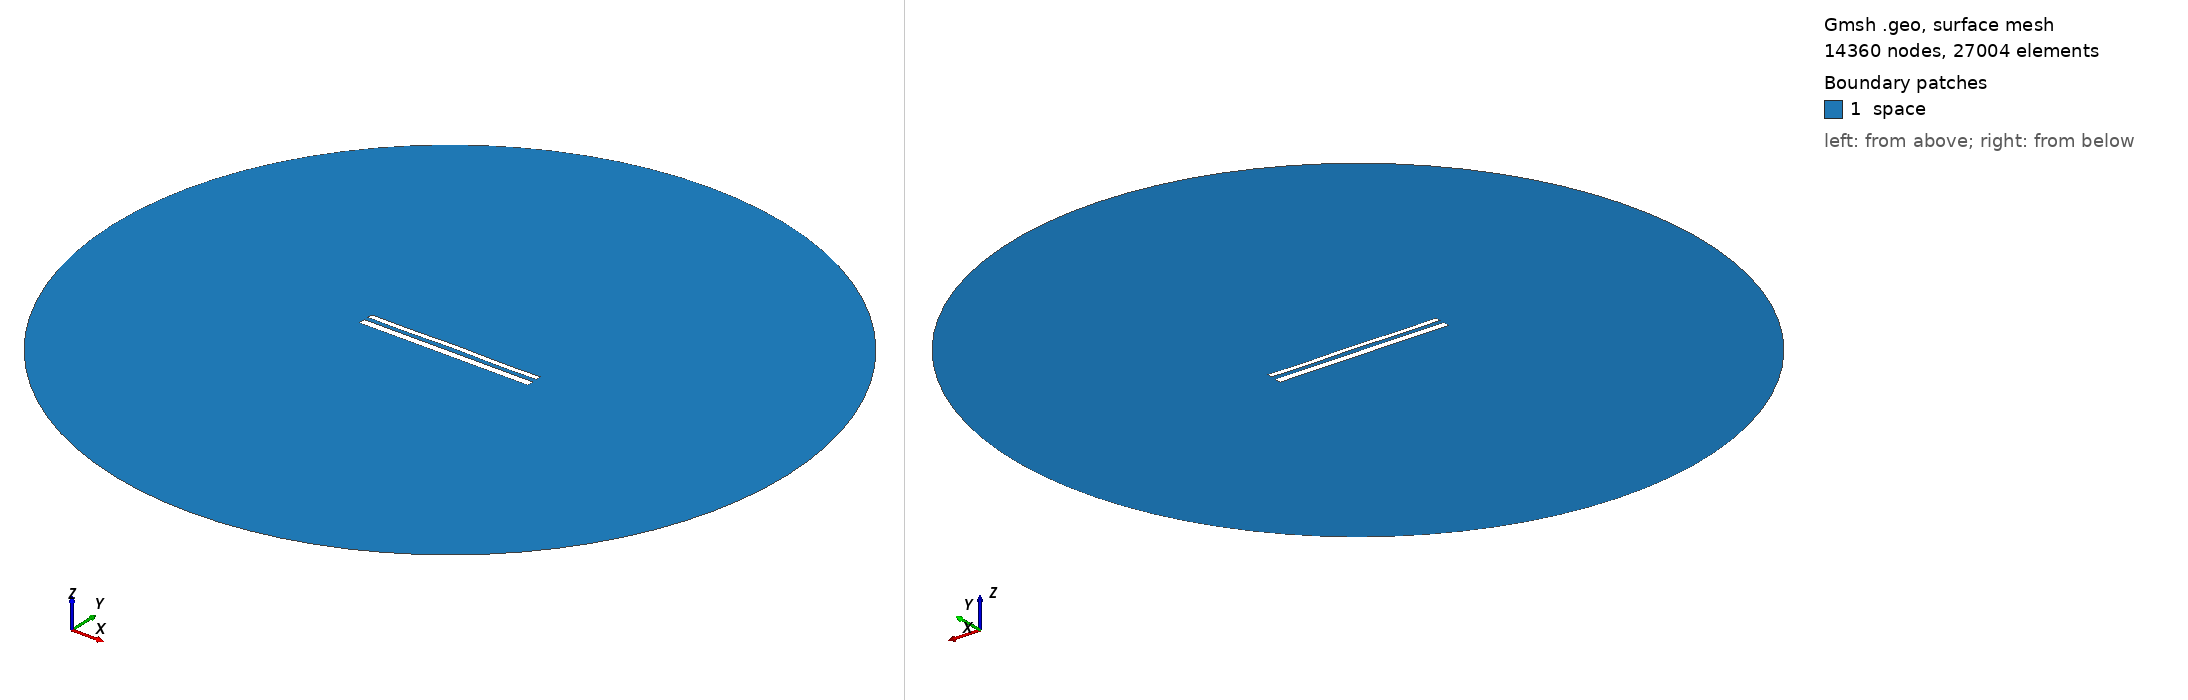

Gmsh geometry script, surface-meshed: 14360 nodes, 27004 surface elements. Boundary patches (legend numbers): 1 space. Left view from above one corner, right view from below the opposite corner. Legend entries are the model's physical surfaces. The drawing asked Gmsh for element sizes between 1% and 20% of the model's largest extent; the script's own settings can give other sizes.

=== 12336.geo (drawn) ===
//---------------------------------------
// Geometry kernel
//---------------------------------------

SetFactory("OpenCASCADE");



//---------------------------------------
// Parameters of the geometry
//---------------------------------------

// Overetch of the upper plate
overetch = 0.375;

// Distance between the plates
distance = 2.5;

// Discretization over the x axis (for the deformation)
nx = 50; 

// Length of the plate
L = 100 - overetch; 

// Number of modes
n = 4; 

// 1st mode coefficient
coeff(1) = 0.07499999999999998;
beta(1) = 0.596864 * 3.1415926535 / L;

// 2nd mode coefficient
coeff(2) = 0.07499999999999998;
beta(2) = 1.49418 * 3.1415926535 / L;

// 3rd mode coefficient
coeff(3) = 0.0;
beta(3) = 2.50025 * 3.1415926535 / L;

// 4th mode coefficient
coeff(4) = -0.15;
beta(4) = 3.49999 * 3.1415926535 / L;



//---------------------------------------
// Upper plate (deformed rectangle)
//---------------------------------------

// Coordiantes of the upper plate
xmin = -50;
xmax = 50 - overetch;

// Height of the upper plate
yheight = 4 - 2 * overetch;

// Indexes of the points
UpperID[] = {};
LowerID[] = {};
LeftID[] = {};
RightID[] = {};

// Point index
p = 1;

// Horizontal edges
For i In {1:nx}
    x = xmin + (i-1)*(xmax - xmin)/(nx-1);

    y_bottom = distance / 2 + overetch;
    For j In {1:n}
        C = (Cosh(beta(j)*L) + Cos(beta(j)*L)) / (Sinh(beta(j)*L) + Sin(beta(j)*L));
        y_bottom  = y_bottom + coeff(j) * (Cosh(beta(j)*(x+50)) - Cos(beta(j)*(x+50)) - C * (Sinh(beta(j)*(x+50)) - Sin(beta(j)*(x+50))));
    EndFor

    y_top = y_bottom + yheight;

    Point(p) = {x, y_top, 0, 1.0};
    UpperID[i] = p;
    p = p + 1;

    Point(p) = {x, y_bottom, 0, 1.0};
    LowerID[i] = p;
    p = p + 1;
EndFor

// Create point lists
UpperPts[] = {}; LowerPts[] = {};
For i In {1:nx}
  UpperPts[] += {UpperID[i]};
  LowerPts[] += {LowerID[i]};
EndFor

// Build splines
Spline(1) = {UpperPts[]};
Spline(2) = {LowerPts[]};
Line(3) = {LowerPts[nx-1], UpperPts[nx-1]};
Line(4) = {LowerPts[0], UpperPts[0]};

// Build the plane surface
Curve Loop(1) = {2, 3, -1, -4};
Plane Surface(1) = {1};



//---------------------------------------
// Lower plate (rectangle)
//---------------------------------------

// Vertices
Point(1001) = {-50, -1, 0, 1.0};
Point(1002) = { 50, -1, 0, 1.0};
Point(1003) = { 50,  -5, 0, 1.0};
Point(1004) = {-50,  -5, 0, 1.0};

// Edges
Line(5) = {1001, 1002};
Line(6) = {1002, 1003};
Line(7) = {1003, 1004};
Line(8) = {1004, 1001};

// Plane surface
Line Loop(2) = {5, 6, 7, 8};
Plane Surface(2) = {2}; 



//---------------------------------------
// Outer (fictious) boundary
//---------------------------------------

// Points
Point(1005) = {0, 0, 0};       // Center
Point(1006) = {200, 0, 0};     // Start point
Point(1007) = {0, 200, 0};     // 90 degrees
Point(1008) = {-200, 0, 0};    // 180 degrees
Point(1009) = {0, -200, 0};    // 270 degrees

// Circle arcs (each needs start, center, end)
Circle(9) = {1006, 1005, 1007};
Circle(10) = {1007, 1005, 1008};
Circle(11) = {1008, 1005, 1009};
Circle(12) = {1009, 1005, 1006};

// Plane surface for the entire domain
Curve Loop(3) = {9, 10, 11, 12};
Surface(3) = {3};

// Subtract the plates from the whole domain to obtain the actual domain where we want to solve the equations
BooleanDifference{ Surface{3}; Delete; }{ Surface{1}; Surface{2}; Delete; }




//---------------------------------------
// Transfinite Lines/Curves
//---------------------------------------

// Set the number of points on the boundaries
r = 7;

// Plates
Transfinite Curve {1, 2} = 50*r Using Progression 1;
Transfinite Curve {3, 4} = 2*r Using Progression 1;
Transfinite Line {5, 7} = 50*r Using Progression 1;
Transfinite Line {6, 8} = 2*r Using Progression 1;

// Outer boundary
Transfinite Line {9, 10, 11, 12} = 20 Using Progression 1;



//---------------------------------------
// Physical groups
//---------------------------------------                

// Physical curves (boundaries)
Physical Line("force_segment", 10) = {2};
Physical Line("upper_plate", 11) = {1, 3, 4};
Physical Line("lower_plate", 12) = {5, 6, 7, 8};
Physical Line("boundary", 20) = {9, 10, 11, 12};

// Physical Surfaces
Physical Surface("space", 30) = {3};



//---------------------------------------
// 6. Generate the Mesh
//---------------------------------------

// 2D mesh generation
Mesh 2;
